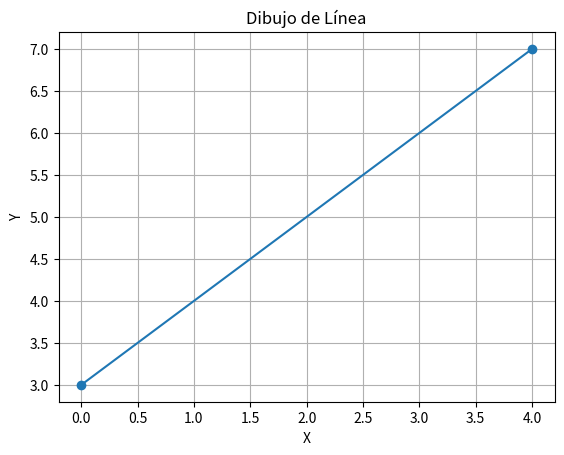
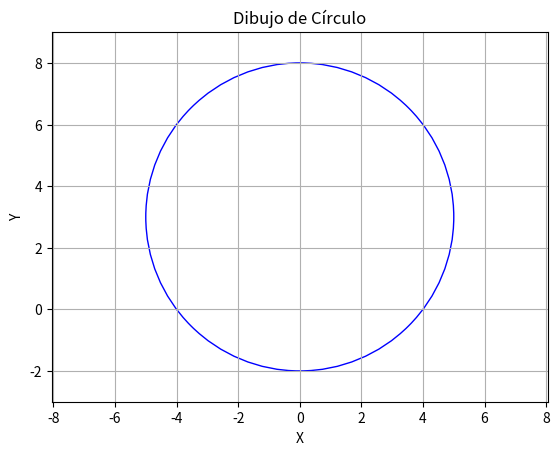

These charts were generated, in order, by the following Python code:
import math
import matplotlib.pyplot as plt

class Punto:
    def __init__(self, x, y):
        self.x = x
        self.y = y

    def coord_cartesianas(self):
        return self.x, self.y

    def coord_polares(self):
        radio = math.sqrt(self.x ** 2 + self.y ** 2)
        angulo = math.atan2(self.y, self.x)  
        angulo = math.degrees(angulo)
        return radio, angulo

    def __str__(self):
        return "({:.2f}, {:.2f})".format(self.x, self.y)

class Linea:
    def __init__(self, p1, p2):
        self.p1 = p1
        self.p2 = p2

    def __str__(self):
        return "Línea desde {} hasta {}".format(self.p1, self.p2)

    def dibujaLinea(self):
        plt.plot([self.p1.x, self.p2.x], [self.p1.y, self.p2.y], marker="o")
        plt.xlabel("X")
        plt.ylabel("Y")
        plt.title("Dibujo de Línea")
        plt.grid(True)
        plt.show()

class Circulo:
    def __init__(self, centro, radio):
        self.centro = centro
        self.radio = radio

    def __str__(self):
        return "Círculo con centro en {} y radio {:.2f}".format(self.centro, self.radio)

    def dibujaCirculo(self):
        fig, ax = plt.subplots()
        circulo = plt.Circle((self.centro.x, self.centro.y), self.radio, fill=False, edgecolor="b")
        ax.add_patch(circulo)
        plt.xlim(self.centro.x - self.radio - 1, self.centro.x + self.radio + 1)
        plt.ylim(self.centro.y - self.radio - 1, self.centro.y + self.radio + 1)
        plt.xlabel("X")
        plt.ylabel("Y")
        plt.title("Dibujo de Círculo")
        plt.grid(True)
        plt.gca().set_aspect('equal', adjustable='datalim')
        plt.show()


p1 = Punto(0, 3)
p2 = Punto(4, 7)
linea = Linea(p1, p2)
circulo = Circulo(p1, 5)

print(linea)
linea.dibujaLinea()

print(circulo)
circulo.dibujaCirculo()
